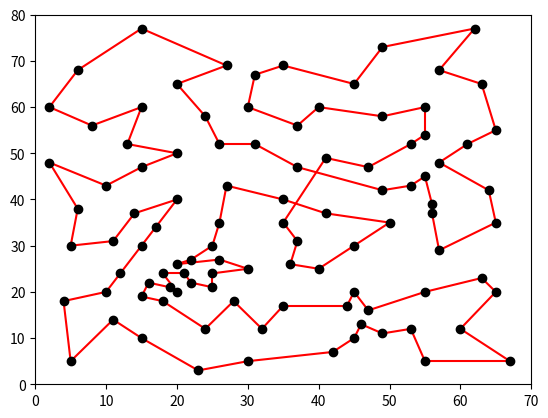

Recreate this plot in Python.
# [redacted]
# Develop simulated annealing algorithm to solve traveling salesman problem with 20 cities that
# are uniformly distributed within a unit square in a 2-dimensional plane. 

import numpy as np
import matplotlib.pyplot as plt
import math
import copy



def total_energy(cities):
    distance = 0
    for i in range((len(cities[0]) - 1)):
        x_square = math.pow(cities[0][i+1] - cities[0][i],2)
        y_square = math.pow(cities[1][i+1] - cities[1][i],2)
        distance += math.sqrt(x_square + y_square)
    x_square = math.pow(cities[0][0] - cities[0][-1], 2)
    y_square = math.pow(cities[1][0] - cities[1][-1], 2)
    distance += math.sqrt(x_square + y_square)
    return distance


def plot(cities, axis):

    for i in range((len(cities[0]) - 1)):
        plt.plot([cities[0][i], cities[0][i+1]], [cities[1][i], cities[1][i+1]], 'r')

    plt.plot([cities[0][-1], cities[0][0]], [cities[1][-1], cities[1][0]], 'r')
    plt.plot(cities[0], cities[1], 'o', color='black')
    plt.axis(axis)
    plt.show()


def annealing(To, factor, iterations, coords):
    curr_Energy = total_energy(coords)
    for i in range(iterations):
        print(i, 'cost = ', curr_Energy)
        
        city1, city2, city3, city4 = np.random.randint(0, len(coords[0]), size=4)

        hold_coords = copy.deepcopy(coords)

        temp1 = [hold_coords[0][city1], hold_coords[1][city1]]
        hold_coords[0][city1] = hold_coords[0][city2]
        hold_coords[1][city1] = hold_coords[1][city2]
        hold_coords[0][city2] = temp1[0]
        hold_coords[1][city2] = temp1[1]

        temp2 = [hold_coords[0][city3], hold_coords[1][city3]]
        hold_coords[0][city3] = hold_coords[0][city4]
        hold_coords[1][city3] = hold_coords[1][city4]
        hold_coords[0][city4] = temp2[0]
        hold_coords[1][city4] = temp2[1]

        new_Energy = total_energy(hold_coords)
        delta_Energy = new_Energy - curr_Energy

        if delta_Energy < 0:
            curr_Energy = new_Energy
            coords = hold_coords
        else:
            random_val = np.random.uniform()
            prob = math.exp((curr_Energy - new_Energy)/ To)
            if random_val < prob:
                curr_Energy = new_Energy
                coords = hold_coords

        To = To*factor

    return coords

def annealing101(To, factor, iterations, coords):
    curr_Energy = total_energy(coords)
    for i in range(iterations):
        print(i, 'cost = ', curr_Energy)
        
        edge1, edge2 = np.random.randint(1, len(coords[0]), size=2)

        hold_coords = coords.copy()


        hold_coords[0][edge1:edge2] = np.flip(coords[0][edge1:edge2])
        hold_coords[1][edge1:edge2] = np.flip(coords[1][edge1:edge2])


        new_Energy = total_energy(hold_coords)
        delta_Energy = new_Energy - curr_Energy

        if delta_Energy < 0:
            curr_Energy = new_Energy
            coords = hold_coords
        else:
            random_val = np.random.uniform()
            prob = math.exp((curr_Energy - new_Energy)/ To)
            if random_val < prob:
                curr_Energy = new_Energy
                coords = hold_coords

        To = To*factor

    return coords


if __name__ == '__main__':
    cities20_x = np.array([0.6606, 0.9695, 0.5906, 0.2124, 0.0398, 0.1367, 0.9536, 
            0.6091, 0.8767, 0.8148, 0.3876, 0.7041, 0.0213, 0.3429, 0.7471, 
            0.5449, 0.9464, 0.1247, 0.1636, 0.8668])

    cities20_y = np.array([0.9500, 0.6740, 0.5029, 0.8274, 0.9697, 0.5979, 0.2184, 
                0.7148, 0.2395, 0.2867, 0.8200, 0.3296, 0.1649, 0.3025, 0.8192, 
                0.9392, 0.8191, 0.4351, 0.8646, 0.6768])

    cities20 = np.array([cities20_x, cities20_y])


    cities101_x = np.array([41,35,55,55,15,25,20,10,55,30,20,50,30,15,30,10,5,20,
                    15,45,45,45,55,65,65,45,35,41,64,40,31,35,53,65,63,2,20,5,60,
                    40,42,24,23,11,6,2,8,13,6,47,49,27,37,57,63,53,32,36,21,17,12,
                    24,27,15,62,49,67,56,37,37,57,47,44,46,49,49,53,61,57,56,55,15,
                    14,11,16,4,28,26,26,31,15,22,18,26,25,22,25,19,20,18,35])

    cities101_y = np.array([49,17,45,20,30,30,50,43,60,60,65,35,25,10,5,20,30,40,
                    60,65,20,10,5,35,20,30,40,37,42,60,52,69,52,55,65,60,20,5,12,
                    25,7,12,3,14,38,48,56,52,68,47,58,43,31,29,23,12,12,26,24,34,
                    24,58,69,77,77,73,5,39,47,56,68,16,17,13,11,42,43,52,48,37,54,
                    47,37,31,22,18,18,52,35,67,19,22,24,27,24,27,21,21,26,18,35])

    cities101 = np.array([cities101_x, cities101_y])


    it = 100000
    curr_temp = 200
    factor = 0.999

    #new = annealing(curr_temp, factor, it, cities20)
    new = annealing101(curr_temp, factor, it, cities101)

    #plot(new, [0, 1, 0 ,1])
    plot(new, [0, 70 ,0, 80])







    
